Image classification data set "semi-conductor-image-classification-first" (Natsukashii/Datasets on GitHub). Class labels (2): bad 1, good semiconductor.

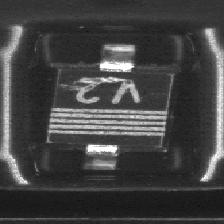
Label: bad 1

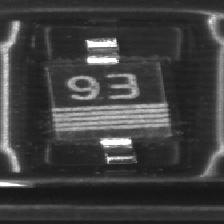
Label: good semiconductor

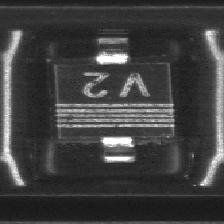
Label: good semiconductor

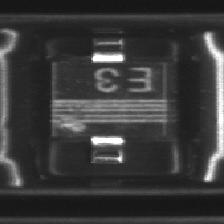
Label: bad 1

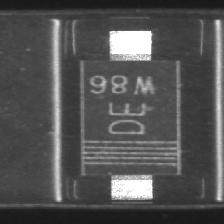
Label: good semiconductor

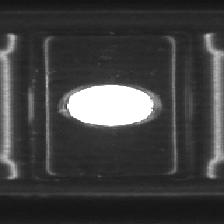
Label: bad 1
